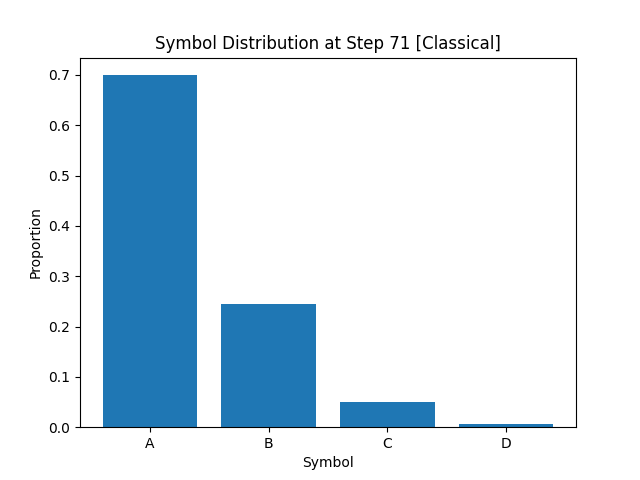

The file beside this chart, header and first rows:
A, B, C, D
6.993749999999999689e-01
2.447499999999999953e-01
4.950000000000000233e-02
6.374999999999999591e-03
